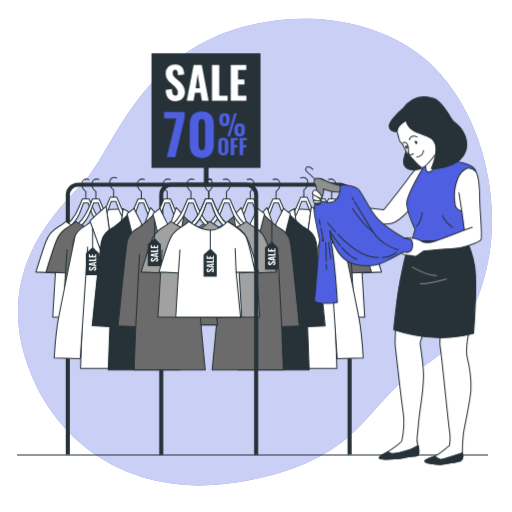
t = 0.00 s
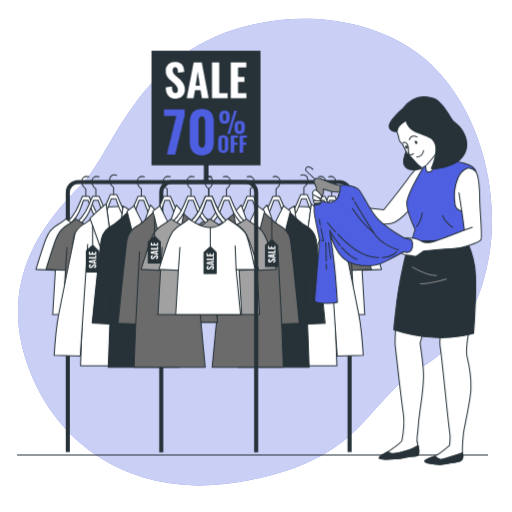
t = 0.19 s
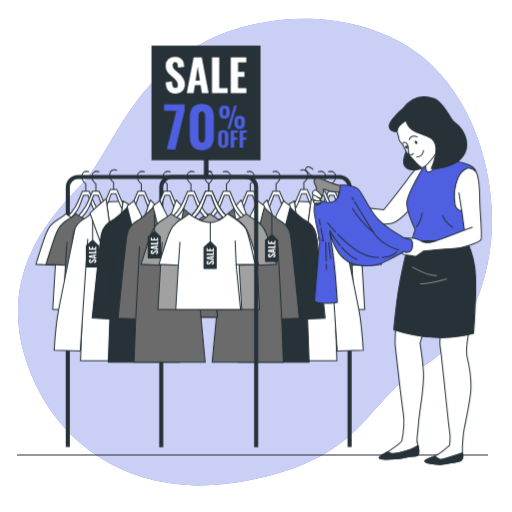
t = 0.56 s
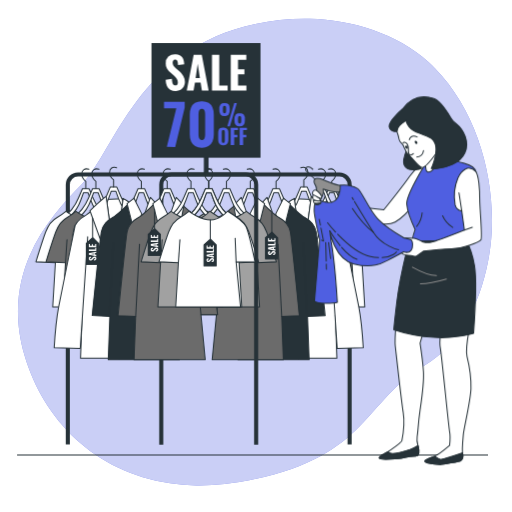
t = 0.75 s
t = 0.94 s: frame unchanged from t = 0.56 s, image omitted
t = 1.31 s: frame unchanged from t = 0.19 s, image omitted

The animated SVG that drew these frames (rendered in a browser with its animation timeline set to each time). Animation: 1 CSS @keyframes rule; one cycle of 1.50 s, repeats indefinitely.

<svg class="animated" id="freepik_stories-retail-markdown" xmlns="http://www.w3.org/2000/svg" viewBox="0 0 500 500" version="1.1" xmlns:xlink="http://www.w3.org/1999/xlink" xmlns:svgjs="http://svgjs.com/svgjs"><style>svg#freepik_stories-retail-markdown:not(.animated) .animable {opacity: 0;}svg#freepik_stories-retail-markdown.animated #freepik--Sign--inject-7 {animation: 1.5s Infinite  linear floating;animation-delay: 0s;}svg#freepik_stories-retail-markdown.animated #freepik--Clothes--inject-7 {animation: 1.5s Infinite  linear floating;animation-delay: 0s;}            @keyframes floating {                0% {                    opacity: 1;                    transform: translateY(0px);                }                50% {                    transform: translateY(-10px);                }                100% {                    opacity: 1;                    transform: translateY(0px);                }            }        .animator-hidden { display: none; }</style><g id="freepik--background-simple--inject-7" class="animable" style="transform-origin: 249.006px 246.149px;"><path d="M479,240c-5.12,43.34-24.9,93.73-64.43,116.88-59.71,35-54.71,88.78-171.26,112.17A239.15,239.15,0,0,1,191.64,474a199.31,199.31,0,0,1-25.36-2.06C92.2,461.09,42.35,409.6,24.06,347.44,0,265.7,48.05,212.18,79.91,179.94S135.09,47.23,249.49,23.33a232.24,232.24,0,0,1,53.11-5c40.7,1,85.1,14.36,115.82,42.26,2.3,2.09,4.54,4.27,6.73,6.51C467.85,110.88,486,181,479,240Z" style="fill: #4F5FE1; transform-origin: 249.006px 246.149px;" id="elmt04e97m8br" class="animable"></path><g id="eli9h7epkppk"><path d="M479,240c-5.12,43.34-24.9,93.73-64.43,116.88-59.71,35-54.71,88.78-171.26,112.17A239.15,239.15,0,0,1,191.64,474a199.31,199.31,0,0,1-25.36-2.06C92.2,461.09,42.35,409.6,24.06,347.44,0,265.7,48.05,212.18,79.91,179.94S135.09,47.23,249.49,23.33a232.24,232.24,0,0,1,53.11-5c40.7,1,85.1,14.36,115.82,42.26,2.3,2.09,4.54,4.27,6.73,6.51C467.85,110.88,486,181,479,240Z" style="fill: rgb(255, 255, 255); opacity: 0.7; transform-origin: 249.006px 246.149px;" class="animable" id="el8gs705y465w"></path></g></g><g id="freepik--Plant--inject-7" class="animable animator-hidden" style="transform-origin: 105.735px 238.362px;"><path d="M139.71,298.83l47.42-35.73-53.61,26.8L164.45,237,123.21,284.4l11.21-53.91,5.29,1.23L135,227.77,137.43,216l40.77,4.69-52.92-17.18,54.29-9.62H118.4l47.42-35.74L112.22,185l24.23-41.46L161,149.25l-18.73-15.71.86-1.47-1.1,1.27-2.33-2,52.23,6a.76.76,0,0,0,.33-1.48l-45.69-14.83L192.35,113a.76.76,0,0,0-.13-1.51H139.71l41.52-31.29a.67.67,0,0,0-.71-1.14l-47,23.5,27.3-46.7a.68.68,0,0,0-1.1-.79L123.21,97l13.31-64a.53.53,0,0,0-1-.31L110.84,92.21,108.7,36a.9.9,0,0,0-1.8,0l-4.3,57.6-25-55.64a.74.74,0,0,0-1.39.51l17.5,61.32L49.92,52.05l36.46,56-.11,1.4L34,72.14l43.75,41.47L33.67,93.18a.34.34,0,0,0-.35.58l27.12,18.3,1.84,10.84-24.72-3.22a.38.38,0,0,0-.16.75l25.7,7.27,1.14,6.76-22.53,3.76L34.56,128l32.3,65.29-49.58-32.4,46.14,42.71-51.16-21,46.35,25.07-48-4.15,46.65,11-32.43,7.4,33.8-2.59L35.93,234.47,75.58,223.8,88.48,269c0,3.57.1,8,.17,12.69L49.92,239.43l38.24,58.72L34,259.52l50.71,48.93L27.32,277.09l52.6,35.49-47.58-6.2,46.2,13.07-37,6.18,38.37-1.37L57.24,339.38,89,330.84c-.06,6-.15,13-.23,19.9-.1,8.55-.2,16.79-.26,22.27H74.79a6.2,6.2,0,0,0-5.28,3L54.8,400.52a16.89,16.89,0,0,0-1.82,13l6.54,24.35a8.71,8.71,0,0,0,8.42,6.46h67a8.73,8.73,0,0,0,8.42-6.46l6.54-24.35a16.89,16.89,0,0,0-1.82-13L133.37,376a6.17,6.17,0,0,0-5.28-3H111.37c.06-12.76.15-29.93.23-47.88L161,336.63l-21.3-17.87,59.79,6.88-52.92-17.19,54.29-9.62ZM137.22,216,133,226.12,118.4,213.86Zm-3.49-73.12-22.16,25.48c-.08-12.07-.17-23.1-.22-30.69ZM89.92,238.25c-.81-4.06-.34-12.35.13-18.09l11.68,2.72c-.73,2.22-.94,4.92-1.29,9.44-.09,1.21-.19,2.56-.32,4.07-.37,4.46-1.08,5.4-2.24,7a21.89,21.89,0,0,0-3.14,5.58c-.64,1.61-1.28,5.45-1.88,10.42l-.93-2.09A118.28,118.28,0,0,0,89.92,238.25Zm8.16,12a18.09,18.09,0,0,1,2.68-4.76c1.54-2.07,2.51-3.7,2.94-8.81.13-1.52.23-2.88.32-4.1.34-4.49.54-7,1.22-8.89l1.61.37L102.6,281l-6.82-15.14C96.52,258.18,97.32,252.16,98.08,250.26Zm3.83-70.77,6-28.6c0,6.5.1,13.89.15,21.58Zm2.28-40.13L89.54,174.68l-1.19-31.06ZM87,109l1.12,1.73L87.07,110ZM83.62,144.9l-2.33,31.16-9-28.12ZM70.73,143l-1.83-5.73,11-.4ZM61,112.4l19,12.8-15.53-2Zm5.16,16.15,12.43,3.52-10.73,1.79Zm-24.39,9.69,23-.82,1.46,8.6-9,6,9.54-2.57,5.58,32.81Zm44.67,82.65c-.46,5.87-.83,13.83,0,18.06.55,2.73,1,5.75,1.31,9l-11-24.41ZM92.07,373c.06-5.47.16-13.7.26-22.23.09-7.31.18-14.74.25-20.91L108,325.71c-.09,17.75-.17,34.68-.23,47.3Zm19.85-147.76,19.58,4.56-19.69,47.44c.09-19.2.14-34.95.14-41.4C112,233.15,111.94,229.52,111.92,225.25Z" style="fill: rgb(199, 199, 199); transform-origin: 105.735px 238.362px;" id="el7izz57vy6m4" class="animable"></path></g><g id="freepik--Floor--inject-7" class="animable" style="transform-origin: 246.65px 444.32px;"><line x1="16.69" y1="444.32" x2="476.61" y2="444.32" style="fill: none; stroke: rgb(38, 50, 56); stroke-miterlimit: 10; transform-origin: 246.65px 444.32px;" id="eldqte95uklia" class="animable"></line></g><g id="freepik--Sign--inject-7" class="animable" style="transform-origin: 201.165px 116.12px;"><rect x="199.03" y="159.39" width="4.62" height="20.79" style="fill: rgb(38, 50, 56); transform-origin: 201.34px 169.785px;" id="el4wd2hk4viwu" class="animable"></rect><rect x="147.94" y="52.06" width="106.45" height="111.9" style="fill: rgb(38, 50, 56); transform-origin: 201.165px 108.01px;" id="el48p0gyo5nzo" class="animable"></rect><path d="M171.64,98.77a11,11,0,0,1-5.37-1.18A7.5,7.5,0,0,1,163,94a16.42,16.42,0,0,1-1.27-6.09l6.11-1a18.3,18.3,0,0,0,.45,3.59,4.33,4.33,0,0,0,1.12,2.15,2.62,2.62,0,0,0,1.87.71,2,2,0,0,0,1.87-.86,3.88,3.88,0,0,0,.5-2,6.16,6.16,0,0,0-1.06-3.68,17.91,17.91,0,0,0-2.77-3l-3.62-3.14a14.56,14.56,0,0,1-3.16-3.7,9.71,9.71,0,0,1-1.22-5.07,8.54,8.54,0,0,1,2.51-6.61,9.87,9.87,0,0,1,6.91-2.3,9.45,9.45,0,0,1,4.3.86,6.56,6.56,0,0,1,2.6,2.3,9.39,9.39,0,0,1,1.29,3.14,19.85,19.85,0,0,1,.45,3.38l-6.06.9a27.3,27.3,0,0,0-.28-2.79,3.81,3.81,0,0,0-.78-1.89,2.13,2.13,0,0,0-1.74-.69,2.06,2.06,0,0,0-1.85.92,3.7,3.7,0,0,0-.6,2,5.12,5.12,0,0,0,.84,3,15,15,0,0,0,2.3,2.47l3.53,3.1A19.87,19.87,0,0,1,179,84.12a10.81,10.81,0,0,1,1.57,6,8.82,8.82,0,0,1-1.12,4.44,7.9,7.9,0,0,1-3.11,3.09A9.5,9.5,0,0,1,171.64,98.77Z" style="fill: rgb(255, 255, 255); transform-origin: 171.153px 80.8807px;" id="el4f0ro9a7c8q" class="animable"></path><path d="M182.36,98.3l6.75-34.85H197l6.71,34.85h-6.58l-1.25-7.66h-5.5L189,98.3Zm8.64-12h4.18l-2.11-14.07Z" style="fill: rgb(255, 255, 255); transform-origin: 193.035px 80.875px;" id="elgaswmwf7lg7" class="animable"></path><path d="M207,98.3V63.45h7.1v30h8.18V98.3Z" style="fill: rgb(255, 255, 255); transform-origin: 214.64px 80.875px;" id="elwa84yrtqasp" class="animable"></path><path d="M225.33,98.3V63.45h15.19v4.91h-8.09v9.25h6.24v4.94h-6.24V93.48h8.18V98.3Z" style="fill: rgb(255, 255, 255); transform-origin: 232.97px 80.875px;" id="elg4ql9e45czn" class="animable"></path><path d="M162.91,153.43l9.24-37.61h-12V109.4h20.22V115l-9.3,38.48Z" style="fill: #4F5FE1; transform-origin: 170.26px 131.44px;" id="elbkrey2kypts" class="animable"></path><path d="M197.1,154.19a12.18,12.18,0,0,1-6.58-1.63,10.14,10.14,0,0,1-3.91-4.48,15.78,15.78,0,0,1-1.31-6.61V121.74a17.11,17.11,0,0,1,1.25-6.77,9.78,9.78,0,0,1,3.86-4.53,12.42,12.42,0,0,1,6.69-1.64,12.14,12.14,0,0,1,6.6,1.64,9.78,9.78,0,0,1,3.83,4.53,16.93,16.93,0,0,1,1.25,6.77v19.73a15.78,15.78,0,0,1-1.3,6.61,10.14,10.14,0,0,1-3.91,4.48A12,12,0,0,1,197.1,154.19Zm0-7.39a2.41,2.41,0,0,0,2.12-.93,5.41,5.41,0,0,0,.87-2.2,14.62,14.62,0,0,0,.21-2.36V121.9a17,17,0,0,0-.19-2.5,5.08,5.08,0,0,0-.84-2.25,2.42,2.42,0,0,0-2.17-1,2.49,2.49,0,0,0-2.2,1,4.88,4.88,0,0,0-.87,2.25,17,17,0,0,0-.19,2.5v19.41a14.62,14.62,0,0,0,.21,2.36,5,5,0,0,0,.93,2.2A2.5,2.5,0,0,0,197.1,146.8Z" style="fill: #4F5FE1; transform-origin: 197.04px 131.495px;" id="eldvmy6p837" class="animable"></path><path d="M218,151.84a5.52,5.52,0,0,1-2.94-.67,3.7,3.7,0,0,1-1.55-1.9,8.49,8.49,0,0,1-.47-3V140a8.35,8.35,0,0,1,.47-3,3.61,3.61,0,0,1,1.55-1.88,5.73,5.73,0,0,1,2.94-.64,5.84,5.84,0,0,1,3,.65,3.66,3.66,0,0,1,1.56,1.88A8.26,8.26,0,0,1,223,140v6.29a8.49,8.49,0,0,1-.47,3,3.67,3.67,0,0,1-1.56,1.9A5.63,5.63,0,0,1,218,151.84Zm0-2.48a1.39,1.39,0,0,0,1-.3,1.49,1.49,0,0,0,.41-.81,5.47,5.47,0,0,0,.11-1.1v-8a5.2,5.2,0,0,0-.11-1.08,1.5,1.5,0,0,0-.41-.8,1.39,1.39,0,0,0-1-.3,1.31,1.31,0,0,0-.94.3,1.51,1.51,0,0,0-.42.8,5.22,5.22,0,0,0-.1,1.08v8a6.36,6.36,0,0,0,.09,1.1,1.49,1.49,0,0,0,.41.81A1.35,1.35,0,0,0,218,149.36Z" style="fill: #4F5FE1; transform-origin: 218.021px 143.161px;" id="elqn9ip0aju4" class="animable"></path><path d="M225.25,151.61V134.73h7.13v2.34h-3.69v4.56h3.12V144h-3.12v7.58Z" style="fill: #4F5FE1; transform-origin: 228.815px 143.17px;" id="ely2r60mym32" class="animable"></path><path d="M234,151.61V134.73h7.13v2.34h-3.69v4.56h3.12V144h-3.12v7.58Z" style="fill: #4F5FE1; transform-origin: 237.565px 143.17px;" id="elk14wuuaj2d" class="animable"></path><path d="M219.21,123.3a4.71,4.71,0,0,1-3.91-1.48,6.94,6.94,0,0,1-1.17-4.38V116.3a6.7,6.7,0,0,1,1.15-4.34q1.14-1.38,3.93-1.38t4,1.35a6.52,6.52,0,0,1,1.15,4.28v1.32a6.88,6.88,0,0,1-1.16,4.31C222.39,122.82,221.07,123.3,219.21,123.3Zm0-2.76a1.31,1.31,0,0,0,1.06-.39,1.94,1.94,0,0,0,.42-1.12,14,14,0,0,0,.09-1.7v-1a9.39,9.39,0,0,0-.21-2.23c-.14-.5-.6-.75-1.36-.75s-1.19.24-1.34.74a8.29,8.29,0,0,0-.22,2.24v1a11.9,11.9,0,0,0,.1,1.69,2.09,2.09,0,0,0,.43,1.1A1.28,1.28,0,0,0,219.21,120.54Zm2.74,12.7,6.78-22.61h2.54l-6.78,22.61Zm12.05.06a4.71,4.71,0,0,1-3.92-1.48,7,7,0,0,1-1.16-4.36v-1.17a6.81,6.81,0,0,1,1.14-4.33c.75-.93,2.06-1.39,3.94-1.39s3.2.45,4,1.35a6.59,6.59,0,0,1,1.14,4.29v1.28a6.8,6.8,0,0,1-1.17,4.35A4.77,4.77,0,0,1,234,133.3Zm0-2.77a1.27,1.27,0,0,0,1.05-.39,2.27,2.27,0,0,0,.42-1.1,13.21,13.21,0,0,0,.1-1.66v-1a8.24,8.24,0,0,0-.23-2.25c-.15-.49-.59-.74-1.34-.74s-1.19.25-1.34.75a8.89,8.89,0,0,0-.22,2.24v1a15.9,15.9,0,0,0,.08,1.66,1.94,1.94,0,0,0,.44,1.1A1.32,1.32,0,0,0,234,130.53Z" style="fill: #4F5FE1; transform-origin: 226.635px 121.954px;" id="elr3g6sfldrri" class="animable"></path></g><g id="freepik--Clothes--inject-7" class="animable" style="transform-origin: 203.765px 308.821px;"><path d="M157.43,444.32V190.37a10,10,0,0,1,10-10H331.36a10,10,0,0,1,10,10V443.92" style="fill: none; stroke: rgb(38, 50, 56); stroke-linejoin: round; stroke-width: 4px; transform-origin: 249.395px 312.345px;" id="els382uc8lpee" class="animable"></path><path d="M351.64,226.61l-4.83-3.35a45.66,45.66,0,0,1-15.74-19.71l-4-9.4h-6.39l-4,9.4a45.66,45.66,0,0,1-15.74,19.71l-4.83,3.35a10.78,10.78,0,0,0-4.36,8.92H356A10.78,10.78,0,0,0,351.64,226.61Zm-26,5H298c0-3,4.73-5.71,6.6-7.22l3.34-2.71a36.34,36.34,0,0,0,10.9-16l2.79-7.6h4.43l2.79,7.6a36.43,36.43,0,0,0,10.9,16l3.34,2.71c1.87,1.51,6.51,4.25,6.51,7.22Z" style="fill: rgb(255, 255, 255); stroke: rgb(38, 50, 56); stroke-linecap: round; stroke-linejoin: round; transform-origin: 323.875px 214.84px;" id="elctcb88f4jv6" class="animable"></path><path d="M323.81,194v-6.9s3.94-3,3.94-7.23-3.28-5.91-6.9-4.6" style="fill: none; stroke: rgb(38, 50, 56); stroke-linecap: round; stroke-linejoin: round; transform-origin: 324.3px 184.417px;" id="elfmmjeafd5z6" class="animable"></path><path d="M305.44,216.19s7.32,8.45,16.53,8.59c9.78.16,21.27-8.4,21.27-8.4a47.9,47.9,0,0,0,8.51,5.88c5.11,2.79,8.48,6.88,11.16,14,3,7.89,9.6,29.36,9.6,29.36l-19,.93,2.6,43.15H292.82l4.28-44H278.63s6.12-29,8.91-34.6S305.44,216.19,305.44,216.19Z" style="fill: rgb(255, 255, 255); stroke: rgb(38, 50, 56); stroke-linecap: round; stroke-linejoin: round; transform-origin: 325.57px 262.945px;" id="elkc1ls1ilrrc" class="animable"></path><line x1="297.1" y1="265.7" x2="298.07" y2="242.64" style="fill: none; stroke: rgb(38, 50, 56); stroke-linecap: round; stroke-linejoin: round; transform-origin: 297.585px 254.17px;" id="elybadgqkw17" class="animable"></line><line x1="353.49" y1="266.51" x2="352" y2="244.11" style="fill: none; stroke: rgb(38, 50, 56); stroke-linecap: round; stroke-linejoin: round; transform-origin: 352.745px 255.31px;" id="eldb3krb633f5" class="animable"></line><path d="M341.79,226.61,337,223.26a45.66,45.66,0,0,1-15.74-19.71l-4-9.4H310.8l-4,9.4A45.66,45.66,0,0,1,291,223.26l-4.83,3.35a10.78,10.78,0,0,0-4.36,8.92h64.31A10.78,10.78,0,0,0,341.79,226.61Zm-26,5H288.15c0-3,4.73-5.71,6.6-7.22l3.34-2.71a36.34,36.34,0,0,0,10.9-16l2.79-7.6h4.43l2.79,7.6a36.43,36.43,0,0,0,10.9,16l3.34,2.71c1.87,1.51,6.51,4.25,6.51,7.22Z" style="fill: rgb(255, 255, 255); stroke: rgb(38, 50, 56); stroke-linecap: round; stroke-linejoin: round; transform-origin: 313.965px 214.84px;" id="elat3b4ka9wds" class="animable"></path><path d="M314,194v-6.9s3.94-3,3.94-7.23-3.28-5.91-6.9-4.6" style="fill: none; stroke: rgb(38, 50, 56); stroke-linecap: round; stroke-linejoin: round; transform-origin: 314.49px 184.417px;" id="elidkwyqh71uo" class="animable"></path><path d="M295.59,216.19s7.32,8.45,16.53,8.59c9.78.16,21.27-8.4,21.27-8.4a47.9,47.9,0,0,0,8.51,5.88c5.11,2.79,8.48,6.88,11.16,14,3,7.89,9.6,29.36,9.6,29.36l-19,.93,2.6,43.15H283l4.28-44H268.78s6.12-29,8.91-34.6S295.59,216.19,295.59,216.19Z" style="fill: rgb(107, 107, 107); stroke: rgb(38, 50, 56); stroke-linecap: round; stroke-linejoin: round; transform-origin: 315.72px 262.945px;" id="el9m9sgoltqbg" class="animable"></path><line x1="287.25" y1="265.7" x2="288.22" y2="242.64" style="fill: none; stroke: rgb(38, 50, 56); stroke-linecap: round; stroke-linejoin: round; transform-origin: 287.735px 254.17px;" id="el5hand8yybx6" class="animable"></line><line x1="343.64" y1="266.51" x2="342.15" y2="244.11" style="fill: none; stroke: rgb(38, 50, 56); stroke-linecap: round; stroke-linejoin: round; transform-origin: 342.895px 255.31px;" id="elkvx9wg6m7fl" class="animable"></line><polygon points="287.37 204 304.51 204.82 304.51 278.25 284.15 278.25 287.37 204" style="fill: rgb(255, 255, 255); stroke: rgb(38, 50, 56); stroke-linecap: round; stroke-linejoin: round; transform-origin: 294.33px 241.125px;" id="el8opttj2jrhh" class="animable"></polygon><path d="M324.48,225.1l-4.83-3.34A45.75,45.75,0,0,1,303.91,202l-4-9.4h-6.39l-4,9.4a45.75,45.75,0,0,1-15.74,19.72l-4.83,3.34a10.8,10.8,0,0,0-4.36,8.93h64.31A10.8,10.8,0,0,0,324.48,225.1Zm-26,5H270.84c0-3,4.73-5.71,6.6-7.22l3.34-2.7a36.48,36.48,0,0,0,10.9-16l2.79-7.61h4.43l2.79,7.61a36.47,36.47,0,0,0,10.89,16l3.35,2.7c1.87,1.51,6.51,4.26,6.51,7.22Z" style="fill: rgb(255, 255, 255); stroke: rgb(38, 50, 56); stroke-linecap: round; stroke-linejoin: round; transform-origin: 296.744px 213.295px;" id="elhafusyatpg" class="animable"></path><path d="M296.65,192.49v-6.91s3.94-3,3.94-7.22-3.29-5.92-6.9-4.6" style="fill: none; stroke: rgb(38, 50, 56); stroke-linecap: round; stroke-linejoin: round; transform-origin: 297.14px 182.906px;" id="elklkdxnzelzi" class="animable"></path><path d="M287.36,204l7.45,65.51,9.1-67.48s15.56,15.92,20.68,18.71,9.77,6.52,11.16,14,8.84,81.89,8.84,81.89l-17.21.93,1.55,42.1H259.45l4.19-44H247.35s10.24-80.49,13-86.08S287.36,204,287.36,204Z" style="fill: rgb(255, 255, 255); stroke: rgb(38, 50, 56); stroke-linecap: round; stroke-linejoin: round; transform-origin: 295.97px 280.845px;" id="elynx0jexf98" class="animable"></path><path d="M287.36,204l9.15,69.88-2.18,2.9L274,216.46S280.4,206.09,287.36,204Z" style="fill: rgb(255, 255, 255); stroke: rgb(38, 50, 56); stroke-linecap: round; stroke-linejoin: round; transform-origin: 285.255px 240.39px;" id="elypnzzjoe1h" class="animable"></path><path d="M303.91,202l-12.49,92.2,28.35-78.51S303.82,200.49,303.91,202Z" style="fill: rgb(255, 255, 255); stroke: rgb(38, 50, 56); stroke-linecap: round; stroke-linejoin: round; transform-origin: 305.595px 248.047px;" id="eln0u7nz000o8" class="animable"></path><path d="M260.38,229.59s-13.3,64.65-16.21,79.92-4.36,40-4.36,40l25.44.73,7.27-109.05" style="fill: rgb(255, 255, 255); stroke: rgb(38, 50, 56); stroke-linecap: round; stroke-linejoin: round; transform-origin: 256.165px 289.915px;" id="elrmdy5qmnmrb" class="animable"></path><path d="M334.09,229.59s13.31,64.65,16.22,79.92,4.36,40,4.36,40l-25.45.73L322,241.17" style="fill: rgb(255, 255, 255); stroke: rgb(38, 50, 56); stroke-linecap: round; stroke-linejoin: round; transform-origin: 338.335px 289.915px;" id="el3ir75we67wz" class="animable"></path><line x1="291.42" y1="294.24" x2="291.42" y2="360.4" style="fill: rgb(255, 255, 255); stroke: rgb(38, 50, 56); stroke-linecap: round; stroke-linejoin: round; transform-origin: 291.42px 327.32px;" id="elvg7mdz2di1j" class="animable"></line><path d="M297.38,226.61l-4.84-3.35a45.57,45.57,0,0,1-15.73-19.71l-4-9.4h-6.4l-4,9.4a45.59,45.59,0,0,1-15.74,19.71l-4.83,3.35a10.81,10.81,0,0,0-4.36,8.92h64.32A10.81,10.81,0,0,0,297.38,226.61Zm-26,5H243.73c0-3,4.73-5.71,6.6-7.22l3.35-2.71a36.41,36.41,0,0,0,10.89-16l2.79-7.6h4.43l2.79,7.6a36.43,36.43,0,0,0,10.9,16l3.34,2.71c1.88,1.51,6.51,4.25,6.51,7.22Z" style="fill: rgb(255, 255, 255); stroke: rgb(38, 50, 56); stroke-linecap: round; stroke-linejoin: round; transform-origin: 269.64px 214.84px;" id="elp1eh3glbvv" class="animable"></path><path d="M269.54,194v-6.9s3.94-3,3.94-7.23-3.28-5.91-6.9-4.6" style="fill: none; stroke: rgb(38, 50, 56); stroke-linecap: round; stroke-linejoin: round; transform-origin: 270.03px 184.417px;" id="elad0go6fxlak" class="animable"></path><path d="M260.26,205.51l7.44,21.4,9.11-23.36s15.55,15.92,20.67,18.71,9.77,6.51,11.16,14,8.84,81.88,8.84,81.88l-17.21.93,1.56,42.1H232.34l4.19-44H220.25s10.23-80.49,13-86.07S260.26,205.51,260.26,205.51Z" style="fill: rgb(38, 50, 56); stroke: rgb(38, 50, 56); stroke-linecap: round; stroke-linejoin: round; transform-origin: 268.865px 282.36px;" id="el1hwodx6zgci" class="animable"></path><polygon points="253.28 210.63 257.47 233.43 266.31 218.54 260.72 202.72 253.28 210.63" style="fill: rgb(255, 255, 255); stroke: rgb(38, 50, 56); stroke-linecap: round; stroke-linejoin: round; transform-origin: 259.795px 218.075px;" id="elf00dzc6nna" class="animable"></polygon><polygon points="276.81 203.55 269.1 219 277.01 234.36 283.52 208.77 276.81 203.55" style="fill: rgb(255, 255, 255); stroke: rgb(38, 50, 56); stroke-linecap: round; stroke-linejoin: round; transform-origin: 276.31px 218.955px;" id="el8wymflqy3yl" class="animable"></polygon><line x1="300.27" y1="319.03" x2="296.55" y2="248.31" style="fill: none; stroke: rgb(38, 50, 56); stroke-linecap: round; stroke-linejoin: round; transform-origin: 298.41px 283.67px;" id="elps0vhvhjgw" class="animable"></line><line x1="236.53" y1="317.17" x2="243.04" y2="248.31" style="fill: none; stroke: rgb(38, 50, 56); stroke-linecap: round; stroke-linejoin: round; transform-origin: 239.785px 282.74px;" id="el8t0zjtpk8c" class="animable"></line><path d="M272.17,226.61l-4.84-3.35a45.57,45.57,0,0,1-15.73-19.71l-4-9.4h-6.4l-4,9.4a45.59,45.59,0,0,1-15.74,19.71l-4.83,3.35a10.81,10.81,0,0,0-4.36,8.92h64.32A10.81,10.81,0,0,0,272.17,226.61Zm-26,5H218.52c0-3,4.73-5.71,6.6-7.22l3.35-2.71a36.41,36.41,0,0,0,10.89-16l2.79-7.6h4.43l2.79,7.6a36.51,36.51,0,0,0,10.9,16l3.34,2.71c1.88,1.51,6.51,4.25,6.51,7.22Z" style="fill: rgb(255, 255, 255); stroke: rgb(38, 50, 56); stroke-linecap: round; stroke-linejoin: round; transform-origin: 244.43px 214.84px;" id="els004ae2wd4" class="animable"></path><path d="M244.33,194v-6.9s3.94-3,3.94-7.23-3.28-5.91-6.9-4.6" style="fill: none; stroke: rgb(38, 50, 56); stroke-linecap: round; stroke-linejoin: round; transform-origin: 244.82px 184.417px;" id="elt9tm8gqbsxq" class="animable"></path><path d="M235.05,205.51l7.44,21.4,9.11-23.36s15.55,15.92,20.67,18.71,9.77,6.51,11.16,14,8.84,81.88,8.84,81.88l-17.21.93,1.56,42.1H207.13l4.19-44H195s10.23-80.49,13-86.07S235.05,205.51,235.05,205.51Z" style="fill: rgb(107, 107, 107); stroke: rgb(38, 50, 56); stroke-linecap: round; stroke-linejoin: round; transform-origin: 243.635px 282.36px;" id="elsj4srh58ojp" class="animable"></path><polygon points="228.07 210.63 232.26 233.43 241.1 218.54 235.51 202.72 228.07 210.63" style="fill: rgb(255, 255, 255); stroke: rgb(38, 50, 56); stroke-linecap: round; stroke-linejoin: round; transform-origin: 234.585px 218.075px;" id="elychdzlrlsm" class="animable"></polygon><polygon points="251.59 203.55 243.89 219 251.8 234.36 258.31 208.77 251.59 203.55" style="fill: rgb(255, 255, 255); stroke: rgb(38, 50, 56); stroke-linecap: round; stroke-linejoin: round; transform-origin: 251.1px 218.955px;" id="elccubbj4zbbm" class="animable"></polygon><line x1="275.06" y1="319.03" x2="271.34" y2="248.31" style="fill: none; stroke: rgb(38, 50, 56); stroke-linecap: round; stroke-linejoin: round; transform-origin: 273.2px 283.67px;" id="elfyb6g7veizd" class="animable"></line><line x1="211.32" y1="317.17" x2="217.83" y2="248.31" style="fill: none; stroke: rgb(38, 50, 56); stroke-linecap: round; stroke-linejoin: round; transform-origin: 214.575px 282.74px;" id="el5v2048q95jo" class="animable"></line><path d="M248.92,226.61l-4.83-3.35a45.66,45.66,0,0,1-15.74-19.71l-4-9.4h-6.39l-4,9.4a45.66,45.66,0,0,1-15.74,19.71l-4.83,3.35a10.78,10.78,0,0,0-4.36,8.92h64.31A10.78,10.78,0,0,0,248.92,226.61Zm-26,5H195.28c0-3,4.73-5.71,6.6-7.22l3.34-2.71a36.34,36.34,0,0,0,10.9-16l2.79-7.6h4.43l2.79,7.6a36.43,36.43,0,0,0,10.9,16l3.34,2.71c1.87,1.51,6.51,4.25,6.51,7.22Z" style="fill: rgb(255, 255, 255); stroke: rgb(38, 50, 56); stroke-linecap: round; stroke-linejoin: round; transform-origin: 221.185px 214.84px;" id="elhd1mo9x95vg" class="animable"></path><path d="M221.09,194v-6.9s3.94-3,3.94-7.23-3.28-5.91-6.9-4.6" style="fill: none; stroke: rgb(38, 50, 56); stroke-linecap: round; stroke-linejoin: round; transform-origin: 221.58px 184.417px;" id="el7bs5ghjtnb5" class="animable"></path><path d="M202.72,216.19s7.32,8.45,16.53,8.59c9.78.16,21.27-8.4,21.27-8.4a47.9,47.9,0,0,0,8.51,5.88c5.11,2.79,8.48,6.88,11.16,14,3,7.89,9.6,29.36,9.6,29.36l-19,.93,2.6,43.15H190.1l4.28-44H175.91s6.12-29,8.91-34.6S202.72,216.19,202.72,216.19Z" style="fill: rgb(161, 161, 161); stroke: rgb(38, 50, 56); stroke-linecap: round; stroke-linejoin: round; transform-origin: 222.85px 262.945px;" id="elmnu4bfukkz" class="animable"></path><line x1="194.38" y1="265.7" x2="195.35" y2="242.64" style="fill: none; stroke: rgb(38, 50, 56); stroke-linecap: round; stroke-linejoin: round; transform-origin: 194.865px 254.17px;" id="elfdd62bpi9qb" class="animable"></line><line x1="250.77" y1="266.51" x2="249.28" y2="244.11" style="fill: none; stroke: rgb(38, 50, 56); stroke-linecap: round; stroke-linejoin: round; transform-origin: 250.025px 255.31px;" id="elcatq7mypxbo" class="animable"></line><path d="M231.53,226.61l-4.84-3.35A45.57,45.57,0,0,1,211,203.55l-4-9.4h-6.4l-4,9.4a45.59,45.59,0,0,1-15.74,19.71l-4.83,3.35a10.81,10.81,0,0,0-4.36,8.92h64.32A10.81,10.81,0,0,0,231.53,226.61Zm-26,5H177.88c0-3,4.73-5.71,6.6-7.22l3.35-2.71a36.41,36.41,0,0,0,10.89-16l2.79-7.6h4.43l2.79,7.6a36.51,36.51,0,0,0,10.9,16l3.35,2.71c1.87,1.51,6.5,4.25,6.5,7.22Z" style="fill: rgb(255, 255, 255); stroke: rgb(38, 50, 56); stroke-linecap: round; stroke-linejoin: round; transform-origin: 203.829px 214.84px;" id="el87n35b8qpco" class="animable"></path><path d="M203.69,194v-6.9s3.94-3,3.94-7.23-3.28-5.91-6.9-4.6" style="fill: none; stroke: rgb(38, 50, 56); stroke-linecap: round; stroke-linejoin: round; transform-origin: 204.18px 184.417px;" id="elhby4nr6gh0n" class="animable"></path><path d="M185.32,216.19s7.33,8.45,16.53,8.59c9.78.16,21.27-8.4,21.27-8.4a47.9,47.9,0,0,0,8.51,5.88c5.12,2.79,8.48,6.88,11.17,14,3,7.89,9.6,29.36,9.6,29.36l-19,.93L236,309.66H172.7l4.28-44H158.51s6.12-29,8.92-34.6S185.32,216.19,185.32,216.19Z" style="fill: rgb(255, 255, 255); stroke: rgb(38, 50, 56); stroke-linecap: round; stroke-linejoin: round; transform-origin: 205.455px 262.925px;" id="el5cievosykfm" class="animable"></path><line x1="176.98" y1="265.7" x2="177.95" y2="242.64" style="fill: none; stroke: rgb(38, 50, 56); stroke-linecap: round; stroke-linejoin: round; transform-origin: 177.465px 254.17px;" id="el3a1f76z7z6r" class="animable"></line><line x1="233.37" y1="266.51" x2="231.88" y2="244.11" style="fill: none; stroke: rgb(38, 50, 56); stroke-linecap: round; stroke-linejoin: round; transform-origin: 232.625px 255.31px;" id="elp6oz8pkz2c" class="animable"></line><path d="M250.1,444.32V190.37a10,10,0,0,0-10-10H76.17a10,10,0,0,0-10,10V443.92" style="fill: none; stroke: rgb(38, 50, 56); stroke-linejoin: round; stroke-width: 4px; transform-origin: 158.135px 312.345px;" id="elaqq1v6rxq7c" class="animable"></path><path d="M55.88,226.61l4.84-3.35a45.57,45.57,0,0,0,15.73-19.71l4-9.4h6.4l4,9.4a45.59,45.59,0,0,0,15.74,19.71l4.83,3.35a10.81,10.81,0,0,1,4.36,8.92H51.52A10.81,10.81,0,0,1,55.88,226.61Zm26,5h27.64c0-3-4.73-5.71-6.6-7.22l-3.35-2.71a36.41,36.41,0,0,1-10.89-16l-2.79-7.6H81.47l-2.79,7.6a36.51,36.51,0,0,1-10.9,16l-3.35,2.71c-1.87,1.51-6.5,4.25-6.5,7.22Z" style="fill: rgb(255, 255, 255); stroke: rgb(38, 50, 56); stroke-linecap: round; stroke-linejoin: round; transform-origin: 83.65px 214.84px;" id="el3xq8qx5177x" class="animable"></path><path d="M83.72,194v-6.9s-3.94-3-3.94-7.23,3.28-5.91,6.9-4.6" style="fill: none; stroke: rgb(38, 50, 56); stroke-linecap: round; stroke-linejoin: round; transform-origin: 83.23px 184.417px;" id="el3redz78wn7m" class="animable"></path><path d="M102.09,216.19s-7.32,8.45-16.53,8.59c-9.78.16-21.27-8.4-21.27-8.4a47.9,47.9,0,0,1-8.51,5.88c-5.12,2.79-8.48,6.88-11.16,14-3,7.89-9.6,29.36-9.6,29.36l19,.93-2.61,43.15h63.28l-4.28-44H128.9s-6.12-29-8.91-34.6S102.09,216.19,102.09,216.19Z" style="fill: rgb(255, 255, 255); stroke: rgb(38, 50, 56); stroke-linecap: round; stroke-linejoin: round; transform-origin: 81.96px 262.945px;" id="elp3pl4bmvfmf" class="animable"></path><line x1="110.43" y1="265.7" x2="109.46" y2="242.64" style="fill: none; stroke: rgb(38, 50, 56); stroke-linecap: round; stroke-linejoin: round; transform-origin: 109.945px 254.17px;" id="elda00hyy5uku" class="animable"></line><line x1="54.04" y1="266.51" x2="55.53" y2="244.11" style="fill: none; stroke: rgb(38, 50, 56); stroke-linecap: round; stroke-linejoin: round; transform-origin: 54.785px 255.31px;" id="elbte1y6t05mn" class="animable"></line><path d="M65.73,226.61l4.84-3.35A45.57,45.57,0,0,0,86.3,203.55l4-9.4h6.4l4,9.4a45.59,45.59,0,0,0,15.74,19.71l4.83,3.35a10.81,10.81,0,0,1,4.36,8.92H61.37A10.81,10.81,0,0,1,65.73,226.61Zm26,5h27.64c0-3-4.73-5.71-6.6-7.22l-3.35-2.71a36.41,36.41,0,0,1-10.89-16l-2.79-7.6H91.32l-2.79,7.6a36.51,36.51,0,0,1-10.9,16l-3.35,2.71c-1.87,1.51-6.5,4.25-6.5,7.22Z" style="fill: rgb(255, 255, 255); stroke: rgb(38, 50, 56); stroke-linecap: round; stroke-linejoin: round; transform-origin: 93.5px 214.84px;" id="elcava0ylhrfn" class="animable"></path><path d="M93.57,194v-6.9s-3.94-3-3.94-7.23,3.28-5.91,6.9-4.6" style="fill: none; stroke: rgb(38, 50, 56); stroke-linecap: round; stroke-linejoin: round; transform-origin: 93.08px 184.417px;" id="elaug5la9vkea" class="animable"></path><path d="M111.94,216.19s-7.32,8.45-16.53,8.59c-9.78.16-21.27-8.4-21.27-8.4a47.9,47.9,0,0,1-8.51,5.88c-5.12,2.79-8.48,6.88-11.16,14-3,7.89-9.6,29.36-9.6,29.36l19,.93-2.61,43.15h63.28l-4.28-44h18.47s-6.12-29-8.91-34.6S111.94,216.19,111.94,216.19Z" style="fill: rgb(107, 107, 107); stroke: rgb(38, 50, 56); stroke-linecap: round; stroke-linejoin: round; transform-origin: 91.8px 262.945px;" id="elph49ijmweno" class="animable"></path><line x1="120.28" y1="265.7" x2="119.31" y2="242.64" style="fill: none; stroke: rgb(38, 50, 56); stroke-linecap: round; stroke-linejoin: round; transform-origin: 119.795px 254.17px;" id="el6lv0gfzza5o" class="animable"></line><line x1="63.89" y1="266.51" x2="65.38" y2="244.11" style="fill: none; stroke: rgb(38, 50, 56); stroke-linecap: round; stroke-linejoin: round; transform-origin: 64.635px 255.31px;" id="el7g27rpy3syc" class="animable"></line><polygon points="120.16 204 103.02 204.82 103.02 278.25 123.38 278.25 120.16 204" style="fill: rgb(255, 255, 255); stroke: rgb(38, 50, 56); stroke-linecap: round; stroke-linejoin: round; transform-origin: 113.2px 241.125px;" id="el783jfbez514" class="animable"></polygon><path d="M83,225.1l4.84-3.34A45.75,45.75,0,0,0,103.62,202l4-9.4H114l4,9.4a45.75,45.75,0,0,0,15.74,19.72l4.83,3.34A10.83,10.83,0,0,1,143,234H78.68A10.83,10.83,0,0,1,83,225.1Zm26,5h27.64c0-3-4.73-5.71-6.6-7.22l-3.35-2.7a36.47,36.47,0,0,1-10.89-16l-2.79-7.61h-4.43l-2.79,7.61a36.48,36.48,0,0,1-10.9,16l-3.34,2.7c-1.88,1.51-6.51,4.26-6.51,7.22Z" style="fill: rgb(255, 255, 255); stroke: rgb(38, 50, 56); stroke-linecap: round; stroke-linejoin: round; transform-origin: 110.84px 213.3px;" id="elmsfh6ax4mpe" class="animable"></path><path d="M110.88,192.49v-6.91s-3.94-3-3.94-7.22,3.28-5.92,6.9-4.6" style="fill: none; stroke: rgb(38, 50, 56); stroke-linecap: round; stroke-linejoin: round; transform-origin: 110.39px 182.906px;" id="el5fnjc3v2p8x" class="animable"></path><path d="M120.16,204l-7.44,65.51L103.62,202S88.06,218,82.94,220.75s-9.77,6.52-11.16,14-8.84,81.89-8.84,81.89l17.21.93-1.55,42.1h69.48l-4.19-44h16.28s-10.23-80.49-13-86.08S120.16,204,120.16,204Z" style="fill: rgb(255, 255, 255); stroke: rgb(38, 50, 56); stroke-linecap: round; stroke-linejoin: round; transform-origin: 111.555px 280.835px;" id="elu0duoy4tyud" class="animable"></path><path d="M120.16,204,111,273.89l2.18,2.9,20.35-60.33S127.13,206.09,120.16,204Z" style="fill: rgb(255, 255, 255); stroke: rgb(38, 50, 56); stroke-linecap: round; stroke-linejoin: round; transform-origin: 122.265px 240.395px;" id="elp071hr2q7mm" class="animable"></path><path d="M103.62,202l12.49,92.2L87.75,215.73S103.71,200.49,103.62,202Z" style="fill: rgb(255, 255, 255); stroke: rgb(38, 50, 56); stroke-linecap: round; stroke-linejoin: round; transform-origin: 101.93px 248.047px;" id="eli9mfg1b08x" class="animable"></path><path d="M147.15,229.59s13.3,64.65,16.21,79.92,4.36,40,4.36,40l-25.44.73L135,241.17" style="fill: rgb(255, 255, 255); stroke: rgb(38, 50, 56); stroke-linecap: round; stroke-linejoin: round; transform-origin: 151.36px 289.915px;" id="elg3qio3swlxo" class="animable"></path><path d="M73.43,229.59s-13.3,64.65-16.21,79.92-4.36,40-4.36,40l25.44.73,7.27-109.05" style="fill: rgb(255, 255, 255); stroke: rgb(38, 50, 56); stroke-linecap: round; stroke-linejoin: round; transform-origin: 69.215px 289.915px;" id="elzil5k64d6nk" class="animable"></path><line x1="116.11" y1="294.24" x2="116.11" y2="360.4" style="fill: rgb(255, 255, 255); stroke: rgb(38, 50, 56); stroke-linecap: round; stroke-linejoin: round; transform-origin: 116.11px 327.32px;" id="el7x6gzx8eugl" class="animable"></line><path d="M110.15,226.61l4.83-3.35a45.59,45.59,0,0,0,15.74-19.71l4-9.4h6.4l4,9.4a45.64,45.64,0,0,0,15.73,19.71l4.84,3.35a10.81,10.81,0,0,1,4.36,8.92H105.79A10.81,10.81,0,0,1,110.15,226.61Zm26,5h27.64c0-3-4.72-5.71-6.59-7.22l-3.35-2.71a36.51,36.51,0,0,1-10.9-16l-2.79-7.6h-4.42L133,205.7a36.51,36.51,0,0,1-10.9,16l-3.35,2.71c-1.87,1.51-6.51,4.25-6.51,7.22Z" style="fill: rgb(255, 255, 255); stroke: rgb(38, 50, 56); stroke-linecap: round; stroke-linejoin: round; transform-origin: 137.92px 214.84px;" id="elbj9l4h85clk" class="animable"></path><path d="M138,194v-6.9s-4-3-4-7.23,3.29-5.91,6.9-4.6" style="fill: none; stroke: rgb(38, 50, 56); stroke-linecap: round; stroke-linejoin: round; transform-origin: 137.45px 184.417px;" id="elfu334qe37op" class="animable"></path><path d="M147.27,205.51l-7.44,21.4-9.11-23.36s-15.55,15.92-20.67,18.71-9.77,6.51-11.17,14S90,318.1,90,318.1l17.22.93-1.56,42.1h69.48l-4.18-44h16.28s-10.23-80.49-13-86.07S147.27,205.51,147.27,205.51Z" style="fill: rgb(38, 50, 56); stroke: rgb(38, 50, 56); stroke-linecap: round; stroke-linejoin: round; transform-origin: 138.62px 282.34px;" id="el6a4ljqrc419" class="animable"></path><polygon points="154.25 210.63 150.06 233.43 141.22 218.54 146.8 202.72 154.25 210.63" style="fill: rgb(255, 255, 255); stroke: rgb(38, 50, 56); stroke-linecap: round; stroke-linejoin: round; transform-origin: 147.735px 218.075px;" id="el3ufv0nspk1r" class="animable"></polygon><polygon points="130.72 203.55 138.43 219 130.52 234.36 124.01 208.77 130.72 203.55" style="fill: rgb(255, 255, 255); stroke: rgb(38, 50, 56); stroke-linecap: round; stroke-linejoin: round; transform-origin: 131.22px 218.955px;" id="el75r9kpjyug7" class="animable"></polygon><line x1="107.26" y1="319.03" x2="110.98" y2="248.31" style="fill: none; stroke: rgb(38, 50, 56); stroke-linecap: round; stroke-linejoin: round; transform-origin: 109.12px 283.67px;" id="elsqoa6xqcgeg" class="animable"></line><line x1="171" y1="317.17" x2="164.48" y2="248.31" style="fill: none; stroke: rgb(38, 50, 56); stroke-linecap: round; stroke-linejoin: round; transform-origin: 167.74px 282.74px;" id="el4ju0gcyjnb2" class="animable"></line><path d="M135.36,226.61l4.83-3.35a45.59,45.59,0,0,0,15.74-19.71l4-9.4h6.4l4,9.4a45.59,45.59,0,0,0,15.74,19.71l4.83,3.35a10.81,10.81,0,0,1,4.36,8.92H131A10.81,10.81,0,0,1,135.36,226.61Zm26,5H189c0-3-4.72-5.71-6.59-7.22l-3.35-2.71a36.51,36.51,0,0,1-10.9-16l-2.79-7.6H161l-2.79,7.6a36.51,36.51,0,0,1-10.9,16l-3.35,2.71c-1.87,1.51-6.51,4.25-6.51,7.22Z" style="fill: rgb(255, 255, 255); stroke: rgb(38, 50, 56); stroke-linecap: round; stroke-linejoin: round; transform-origin: 163.13px 214.84px;" id="el31fu5zse2yk" class="animable"></path><path d="M163.2,194v-6.9s-3.95-3-3.95-7.23,3.29-5.91,6.9-4.6" style="fill: none; stroke: rgb(38, 50, 56); stroke-linecap: round; stroke-linejoin: round; transform-origin: 162.7px 184.417px;" id="el5zh7e7i233n" class="animable"></path><path d="M172.48,205.51,165,226.91l-9.11-23.36s-15.55,15.92-20.67,18.71-9.77,6.51-11.17,14-8.84,81.88-8.84,81.88l17.22.93-1.56,42.1h69.48l-4.18-44h16.28s-10.23-80.49-13-86.07S172.48,205.51,172.48,205.51Z" style="fill: rgb(107, 107, 107); stroke: rgb(38, 50, 56); stroke-linecap: round; stroke-linejoin: round; transform-origin: 163.83px 282.36px;" id="elt9mii16usn" class="animable"></path><polygon points="179.46 210.63 175.27 233.43 166.43 218.54 172.01 202.72 179.46 210.63" style="fill: rgb(255, 255, 255); stroke: rgb(38, 50, 56); stroke-linecap: round; stroke-linejoin: round; transform-origin: 172.945px 218.075px;" id="elmplfdfqk6ps" class="animable"></polygon><polygon points="155.93 203.55 163.64 219 155.73 234.36 149.22 208.77 155.93 203.55" style="fill: rgb(255, 255, 255); stroke: rgb(38, 50, 56); stroke-linecap: round; stroke-linejoin: round; transform-origin: 156.43px 218.955px;" id="elotfxbkr73pq" class="animable"></polygon><line x1="132.47" y1="319.03" x2="136.19" y2="248.31" style="fill: none; stroke: rgb(38, 50, 56); stroke-linecap: round; stroke-linejoin: round; transform-origin: 134.33px 283.67px;" id="elfpv48lau63" class="animable"></line><line x1="196.21" y1="317.17" x2="189.69" y2="248.31" style="fill: none; stroke: rgb(38, 50, 56); stroke-linecap: round; stroke-linejoin: round; transform-origin: 192.95px 282.74px;" id="elgywspsn3lkg" class="animable"></line><path d="M158.6,226.61l4.84-3.35a45.57,45.57,0,0,0,15.73-19.71l4-9.4h6.4l4,9.4a45.59,45.59,0,0,0,15.74,19.71l4.83,3.35a10.81,10.81,0,0,1,4.36,8.92H154.24A10.81,10.81,0,0,1,158.6,226.61Zm26,5h27.64c0-3-4.73-5.71-6.6-7.22l-3.35-2.71a36.41,36.41,0,0,1-10.89-16l-2.79-7.6h-4.43l-2.79,7.6a36.51,36.51,0,0,1-10.9,16l-3.35,2.71c-1.87,1.51-6.5,4.25-6.5,7.22Z" style="fill: rgb(255, 255, 255); stroke: rgb(38, 50, 56); stroke-linecap: round; stroke-linejoin: round; transform-origin: 186.37px 214.84px;" id="ellkybelo92qs" class="animable"></path><path d="M186.44,194v-6.9s-3.94-3-3.94-7.23,3.28-5.91,6.9-4.6" style="fill: none; stroke: rgb(38, 50, 56); stroke-linecap: round; stroke-linejoin: round; transform-origin: 185.95px 184.417px;" id="el9cef95idpb6" class="animable"></path><path d="M204.81,216.19s-7.32,8.45-16.53,8.59c-9.78.16-21.27-8.4-21.27-8.4a47.9,47.9,0,0,1-8.51,5.88c-5.12,2.79-8.48,6.88-11.16,14-3,7.89-9.6,29.36-9.6,29.36l19,.93-2.61,43.15h63.28l-4.28-44h18.47s-6.12-29-8.91-34.6S204.81,216.19,204.81,216.19Z" style="fill: rgb(161, 161, 161); stroke: rgb(38, 50, 56); stroke-linecap: round; stroke-linejoin: round; transform-origin: 184.67px 262.945px;" id="elmnlyp1rrtmg" class="animable"></path><line x1="213.15" y1="265.7" x2="212.18" y2="242.64" style="fill: none; stroke: rgb(38, 50, 56); stroke-linecap: round; stroke-linejoin: round; transform-origin: 212.665px 254.17px;" id="elh1fwcuu9lj8" class="animable"></line><line x1="156.76" y1="266.51" x2="158.25" y2="244.11" style="fill: none; stroke: rgb(38, 50, 56); stroke-linecap: round; stroke-linejoin: round; transform-origin: 157.505px 255.31px;" id="elb6vgsu7fv8" class="animable"></line><path d="M176,226.61l4.83-3.35a45.59,45.59,0,0,0,15.74-19.71l4-9.4H207l4,9.4a45.57,45.57,0,0,0,15.73,19.71l4.84,3.35a10.81,10.81,0,0,1,4.36,8.92H171.64A10.81,10.81,0,0,1,176,226.61Zm26,5h27.64c0-3-4.72-5.71-6.59-7.22l-3.35-2.71a36.51,36.51,0,0,1-10.9-16L206,198.1h-4.43l-2.79,7.6a36.41,36.41,0,0,1-10.89,16l-3.35,2.71c-1.87,1.51-6.51,4.25-6.51,7.22Z" style="fill: rgb(255, 255, 255); stroke: rgb(38, 50, 56); stroke-linecap: round; stroke-linejoin: round; transform-origin: 203.785px 214.84px;" id="el4mkj3j0ev0d" class="animable"></path><path d="M203.84,194v-6.9s-4-3-4-7.23,3.29-5.91,6.9-4.6" style="fill: none; stroke: rgb(38, 50, 56); stroke-linecap: round; stroke-linejoin: round; transform-origin: 203.29px 184.417px;" id="elkzbauxpc2a" class="animable"></path><path d="M222.21,216.19s-7.33,8.45-16.54,8.59c-9.77.16-21.26-8.4-21.26-8.4a47.9,47.9,0,0,1-8.51,5.88c-5.12,2.79-8.48,6.88-11.17,14-3,7.89-9.6,29.36-9.6,29.36l19,.93-2.61,43.15h63.28l-4.29-44H249s-6.12-29-8.91-34.6S222.21,216.19,222.21,216.19Z" style="fill: rgb(255, 255, 255); stroke: rgb(38, 50, 56); stroke-linecap: round; stroke-linejoin: round; transform-origin: 202.065px 262.945px;" id="el5n0dgw9b0fs" class="animable"></path><line x1="230.54" y1="265.7" x2="229.58" y2="242.64" style="fill: none; stroke: rgb(38, 50, 56); stroke-linecap: round; stroke-linejoin: round; transform-origin: 230.06px 254.17px;" id="elvful4tih0yc" class="animable"></line><line x1="174.16" y1="266.51" x2="175.65" y2="244.11" style="fill: none; stroke: rgb(38, 50, 56); stroke-linecap: round; stroke-linejoin: round; transform-origin: 174.905px 255.31px;" id="el28yf4ofxzi5h" class="animable"></line><line x1="330.57" y1="192.18" x2="330.57" y2="210.6" style="fill: none; stroke: rgb(38, 50, 56); stroke-linecap: round; stroke-linejoin: round; transform-origin: 330.57px 201.39px;" id="elq43x2e6updi" class="animable"></line><polygon points="336.31 237.21 324.43 237.21 324.43 216.48 330.68 210.94 336.31 216.48 336.31 237.21" style="fill: rgb(38, 50, 56); stroke: rgb(38, 50, 56); stroke-linecap: round; stroke-linejoin: round; transform-origin: 330.37px 224.075px;" id="elp63a29cfbh" class="animable"></polygon><path d="M334.2,231.3a2.22,2.22,0,0,1-.25,1.11,1.49,1.49,0,0,1-.73.67,3.38,3.38,0,0,1-1.26.26l-.21-1.26a3.65,3.65,0,0,0,.74-.09.92.92,0,0,0,.44-.23.54.54,0,0,0,.15-.39.41.41,0,0,0-.18-.39.89.89,0,0,0-.41-.1,1.26,1.26,0,0,0-.76.22,4.53,4.53,0,0,0-.62.57l-.64.75a3,3,0,0,1-.77.65,2,2,0,0,1-1.05.26,1.76,1.76,0,0,1-1.36-.52,2,2,0,0,1-.48-1.43,1.93,1.93,0,0,1,.18-.89,1.4,1.4,0,0,1,.48-.54,2,2,0,0,1,.64-.26,5.9,5.9,0,0,1,.7-.1l.19,1.26-.58.05a.82.82,0,0,0-.39.16.46.46,0,0,0-.14.36.43.43,0,0,0,.19.39.79.79,0,0,0,.42.12,1.11,1.11,0,0,0,.63-.17,3.66,3.66,0,0,0,.51-.48l.64-.73a4.08,4.08,0,0,1,.89-.77,2.23,2.23,0,0,1,1.24-.33,1.87,1.87,0,0,1,.92.23,1.74,1.74,0,0,1,.64.65A2,2,0,0,1,334.2,231.3Z" style="fill: rgb(255, 255, 255); transform-origin: 330.504px 231.394px;" id="el2dg1px9vk0l" class="animable"></path><path d="M334.1,229.09l-7.2-1.4v-1.63l7.2-1.38V226l-1.58.26v1.13l1.58.28Zm-2.48-1.79v-.86l-2.91.43Z" style="fill: rgb(255, 255, 255); transform-origin: 330.5px 226.885px;" id="ele1h8f9h5lww" class="animable"></path><path d="M334.1,224h-7.2v-1.46h6.21v-1.69h1Z" style="fill: rgb(255, 255, 255); transform-origin: 330.505px 222.425px;" id="elhuggwqbhvn7" class="animable"></path><path d="M334.1,220.21h-7.2v-3.14h1v1.67h1.92v-1.29h1v1.29h2.26v-1.69h1Z" style="fill: rgb(255, 255, 255); transform-origin: 330.5px 218.63px;" id="elhelqekq2ojb" class="animable"></path><line x1="205.31" y1="224.69" x2="205.31" y2="243.12" style="fill: none; stroke: rgb(38, 50, 56); stroke-linecap: round; stroke-linejoin: round; transform-origin: 205.31px 233.905px;" id="elc5cjckumgv" class="animable"></line><polygon points="211.05 269.72 199.17 269.72 199.17 249 205.42 243.45 211.05 249 211.05 269.72" style="fill: rgb(38, 50, 56); stroke: rgb(38, 50, 56); stroke-linecap: round; stroke-linejoin: round; transform-origin: 205.11px 256.585px;" id="elw6z59khg7a" class="animable"></polygon><path d="M208.94,263.81a2.28,2.28,0,0,1-.24,1.11,1.56,1.56,0,0,1-.74.67,3.57,3.57,0,0,1-1.26.27l-.21-1.27a3.65,3.65,0,0,0,.74-.09.87.87,0,0,0,.44-.23.53.53,0,0,0,.15-.39.39.39,0,0,0-.18-.38.78.78,0,0,0-.41-.11,1.34,1.34,0,0,0-.76.22,4,4,0,0,0-.61.57l-.65.75a2.78,2.78,0,0,1-.77.65,2,2,0,0,1-1.05.26,1.78,1.78,0,0,1-1.36-.52,2,2,0,0,1-.48-1.43,1.93,1.93,0,0,1,.18-.89,1.4,1.4,0,0,1,.48-.54,2.06,2.06,0,0,1,.65-.26,5.46,5.46,0,0,1,.69-.1l.19,1.26a4.51,4.51,0,0,0-.58.06.77.77,0,0,0-.39.16.46.46,0,0,0-.14.36.42.42,0,0,0,.19.38.79.79,0,0,0,.42.12,1.09,1.09,0,0,0,.63-.17,3.66,3.66,0,0,0,.51-.48l.64-.73a4.08,4.08,0,0,1,.89-.77,2.23,2.23,0,0,1,1.24-.33,1.87,1.87,0,0,1,.92.23,1.67,1.67,0,0,1,.64.65A2,2,0,0,1,208.94,263.81Z" style="fill: rgb(255, 255, 255); transform-origin: 205.244px 263.909px;" id="elznrtl7c4mq" class="animable"></path><path d="M208.84,261.6l-7.2-1.4v-1.62l7.2-1.39v1.36l-1.58.26v1.13l1.58.28Zm-2.48-1.79V259l-2.9.43Z" style="fill: rgb(255, 255, 255); transform-origin: 205.24px 259.395px;" id="elt1e6neja3rh" class="animable"></path><path d="M208.84,256.51h-7.2v-1.46h6.21v-1.69h1Z" style="fill: rgb(255, 255, 255); transform-origin: 205.245px 254.935px;" id="elxvh6hvy2cq9" class="animable"></path><path d="M208.84,252.72h-7.2v-3.14h1v1.67h1.91V250h1v1.29h2.26v-1.69h1Z" style="fill: rgb(255, 255, 255); transform-origin: 205.24px 251.15px;" id="el350t1frix3f" class="animable"></path><line x1="90.39" y1="223.2" x2="90.39" y2="241.63" style="fill: none; stroke: rgb(38, 50, 56); stroke-linecap: round; stroke-linejoin: round; transform-origin: 90.39px 232.415px;" id="el6en6apatgu" class="animable"></line><polygon points="96.13 268.23 84.25 268.23 84.25 247.51 90.5 241.97 96.13 247.51 96.13 268.23" style="fill: rgb(38, 50, 56); stroke: rgb(38, 50, 56); stroke-linecap: round; stroke-linejoin: round; transform-origin: 90.19px 255.1px;" id="elt8khczhhna8" class="animable"></polygon><path d="M94,262.32a2.17,2.17,0,0,1-.25,1.11,1.56,1.56,0,0,1-.73.68,3.59,3.59,0,0,1-1.26.26l-.21-1.26a4.42,4.42,0,0,0,.74-.1.92.92,0,0,0,.44-.23.53.53,0,0,0,.15-.39.4.4,0,0,0-.18-.38.78.78,0,0,0-.41-.1,1.33,1.33,0,0,0-.76.21,4.08,4.08,0,0,0-.62.58l-.64.74a3,3,0,0,1-.77.66,2,2,0,0,1-1,.25,1.73,1.73,0,0,1-1.36-.52,2,2,0,0,1-.48-1.43,2,2,0,0,1,.18-.89,1.3,1.3,0,0,1,.48-.53,1.82,1.82,0,0,1,.64-.27,4.33,4.33,0,0,1,.7-.09l.19,1.25a4.51,4.51,0,0,0-.58.06.73.73,0,0,0-.39.16.46.46,0,0,0-.14.36.41.41,0,0,0,.19.38.79.79,0,0,0,.42.12,1,1,0,0,0,.63-.17,3,3,0,0,0,.51-.47l.64-.73a3.87,3.87,0,0,1,.89-.78,2.23,2.23,0,0,1,1.24-.33,1.78,1.78,0,0,1,.92.24,1.64,1.64,0,0,1,.64.64A2,2,0,0,1,94,262.32Z" style="fill: rgb(255, 255, 255); transform-origin: 90.3302px 262.419px;" id="elvzwnz6ibbwn" class="animable"></path><path d="M93.92,260.11l-7.2-1.4v-1.62l7.2-1.39v1.36l-1.58.26v1.14l1.58.27Zm-2.48-1.79v-.86l-2.91.44Z" style="fill: rgb(255, 255, 255); transform-origin: 90.32px 257.905px;" id="elgm91juib2co" class="animable"></path><path d="M93.92,255h-7.2v-1.47h6.21v-1.69h1Z" style="fill: rgb(255, 255, 255); transform-origin: 90.325px 253.42px;" id="elc7t81d3v57o" class="animable"></path><path d="M93.92,251.23h-7.2v-3.14h1v1.67h1.92v-1.29h1v1.29h2.26v-1.69h1Z" style="fill: rgb(255, 255, 255); transform-origin: 90.32px 249.65px;" id="elcn4zzfdeaj5" class="animable"></path><line x1="265.39" y1="217.76" x2="265.39" y2="236.19" style="fill: none; stroke: rgb(38, 50, 56); stroke-linecap: round; stroke-linejoin: round; transform-origin: 265.39px 226.975px;" id="eltj0nm93nq5n" class="animable"></line><polygon points="271.13 262.79 259.25 262.79 259.25 242.07 265.5 236.53 271.13 242.07 271.13 262.79" style="fill: rgb(38, 50, 56); stroke: rgb(38, 50, 56); stroke-linecap: round; stroke-linejoin: round; transform-origin: 265.19px 249.66px;" id="elhyysa68bjfp" class="animable"></polygon><path d="M269,256.89a2.34,2.34,0,0,1-.24,1.11,1.61,1.61,0,0,1-.74.67,3.38,3.38,0,0,1-1.26.26l-.21-1.26a3.65,3.65,0,0,0,.74-.09.81.81,0,0,0,.44-.24.52.52,0,0,0,.15-.38.41.41,0,0,0-.18-.39.78.78,0,0,0-.41-.1,1.26,1.26,0,0,0-.76.22,3.18,3.18,0,0,0-.61.57l-.65.75a3.17,3.17,0,0,1-.77.65,2,2,0,0,1-1,.25,1.74,1.74,0,0,1-1.36-.52,2,2,0,0,1-.48-1.42,1.93,1.93,0,0,1,.18-.89,1.4,1.4,0,0,1,.48-.54,1.87,1.87,0,0,1,.65-.27,4.08,4.08,0,0,1,.69-.09l.19,1.25c-.22,0-.41,0-.58.06a.87.87,0,0,0-.39.16.46.46,0,0,0-.14.36.41.41,0,0,0,.19.38.72.72,0,0,0,.42.13,1,1,0,0,0,.63-.18,3,3,0,0,0,.51-.47l.64-.73a4.41,4.41,0,0,1,.89-.78,2.31,2.31,0,0,1,1.24-.32,1.87,1.87,0,0,1,.92.23,1.71,1.71,0,0,1,.64.64A2,2,0,0,1,269,256.89Z" style="fill: rgb(255, 255, 255); transform-origin: 265.331px 256.985px;" id="elur6ywnxn3m" class="animable"></path><path d="M268.92,254.67l-7.2-1.39v-1.63l7.2-1.39v1.36l-1.58.26V253l1.58.28Zm-2.48-1.78V252l-2.9.44Z" style="fill: rgb(255, 255, 255); transform-origin: 265.32px 252.465px;" id="ela3hvb5vjfjt" class="animable"></path><path d="M268.92,249.59h-7.2v-1.47h6.21v-1.69h1Z" style="fill: rgb(255, 255, 255); transform-origin: 265.325px 248.01px;" id="elh19sm5u5po7" class="animable"></path><path d="M268.92,245.79h-7.2v-3.13h1v1.67h1.91V243h1v1.29h2.26v-1.69h1Z" style="fill: rgb(255, 255, 255); transform-origin: 265.32px 244.195px;" id="el21i3h8i67b4" class="animable"></path><line x1="150.84" y1="214.39" x2="150.84" y2="232.82" style="fill: none; stroke: rgb(38, 50, 56); stroke-linecap: round; stroke-linejoin: round; transform-origin: 150.84px 223.605px;" id="elvmvnnf2i1ap" class="animable"></line><polygon points="156.57 259.42 144.69 259.42 144.69 238.7 150.94 233.16 156.57 238.7 156.57 259.42" style="fill: rgb(38, 50, 56); stroke: rgb(38, 50, 56); stroke-linecap: round; stroke-linejoin: round; transform-origin: 150.63px 246.29px;" id="elulumnepams" class="animable"></polygon><path d="M154.46,253.52a2.34,2.34,0,0,1-.24,1.11,1.52,1.52,0,0,1-.74.67,3.38,3.38,0,0,1-1.26.26L152,254.3a3.47,3.47,0,0,0,.74-.09,1,1,0,0,0,.45-.23.55.55,0,0,0,.14-.39.41.41,0,0,0-.17-.39.8.8,0,0,0-.41-.1,1.24,1.24,0,0,0-.76.22,3.21,3.21,0,0,0-.62.57l-.65.75a3.12,3.12,0,0,1-.76.65,2,2,0,0,1-1.05.25,1.76,1.76,0,0,1-1.37-.52,2,2,0,0,1-.47-1.42,1.93,1.93,0,0,1,.18-.89,1.3,1.3,0,0,1,.47-.54,2,2,0,0,1,.65-.27,4.19,4.19,0,0,1,.7-.09l.18,1.25-.57.06a.78.78,0,0,0-.39.16.49.49,0,0,0,0,.74.73.73,0,0,0,.43.13,1.08,1.08,0,0,0,.62-.17,2.81,2.81,0,0,0,.51-.48l.64-.73a4.47,4.47,0,0,1,.9-.78,2.28,2.28,0,0,1,1.24-.32,1.84,1.84,0,0,1,.91.23,1.58,1.58,0,0,1,.64.64A1.92,1.92,0,0,1,154.46,253.52Z" style="fill: rgb(255, 255, 255); transform-origin: 150.764px 253.614px;" id="el1eddv8t39k7" class="animable"></path><path d="M154.37,251.3l-7.2-1.39v-1.63l7.2-1.38v1.36l-1.59.25v1.14l1.59.28Zm-2.48-1.78v-.86l-2.91.43Z" style="fill: rgb(255, 255, 255); transform-origin: 150.77px 249.1px;" id="elwt1asr1lgnb" class="animable"></path><path d="M154.37,246.22h-7.2v-1.47h6.2v-1.69h1Z" style="fill: rgb(255, 255, 255); transform-origin: 150.77px 244.64px;" id="eltg1zr2kgr4" class="animable"></path><path d="M154.37,242.42h-7.2v-3.13h1V241h1.91v-1.29h1V241h2.26v-1.69h1Z" style="fill: rgb(255, 255, 255); transform-origin: 150.77px 240.855px;" id="el7wa757wkop3" class="animable"></path></g><g id="freepik--Character--inject-7" class="animable" style="transform-origin: 384.292px 274.092px;"><path d="M414.67,160.08s-7.72,2.13-14.62,12-25.31,32.8-25.31,32.8l-19.31-2.31,11.12,14.63s11.36,3.78,19.26-.35,20.24-19.19,20.24-19.19L421.31,160Z" style="fill: rgb(255, 255, 255); stroke: rgb(38, 50, 56); stroke-linecap: round; stroke-linejoin: round; transform-origin: 388.37px 189.39px;" id="eluxg9lqj2ghr" class="animable"></path><path d="M386.56,318.36s-1.14,14.85-.58,19.54,5.92,53.55,7.77,65.05-1.37,27.56-1.37,27.56c.36.74-9.32,8-14.39,11.09-3,1.83-8.41,3.69-7.66,5.79s20.24.34,23.29-.42a89.78,89.78,0,0,1,12.44-1.64c1.88,0,3.27-1.24,2.95-5.94s-2.71-6.78-1.65-13.15.73-11.31,2.82-25.71,4-26.66,3.32-37.48-3.33-27.94-3.33-27.94l3.1-10.65Z" style="fill: rgb(255, 255, 255); stroke: rgb(38, 50, 56); stroke-linecap: round; stroke-linejoin: round; transform-origin: 391.95px 383.372px;" id="elphm769g3ocq" class="animable"></path><path d="M383.19,442.92a6.76,6.76,0,0,1-4.39-1.82l-.81.5c-3,1.83-8.41,3.69-7.66,5.79s20.24.34,23.29-.42a89.78,89.78,0,0,1,12.44-1.64c1.88,0,3.27-1.24,2.95-5.94a19.2,19.2,0,0,0-.87-4.31,32.33,32.33,0,0,1-7.61,3.76C393.74,441.08,386.48,442.86,383.19,442.92Z" style="fill: rgb(38, 50, 56); stroke: rgb(38, 50, 56); stroke-linecap: round; stroke-linejoin: round; transform-origin: 389.658px 441.732px;" id="elyhpacq7edf" class="animable"></path><path d="M430.23,325.56s-1.23,9.91-.21,14.36,8,76.58,9,81.5,0,13.42,0,13.42-10.19,8.66-14.63,10.62-10.52,3.72-9.32,5.35,13,2.82,14.88,2.79,18.78-2.93,20.17-3.9a5.79,5.79,0,0,0,1.78-5.45c-.5-1.63,0-14.12.58-20.25s7.15-33.31,7.42-44.61-2.35-25.38-3.87-31.47,1.9-25,1.9-25Z" style="fill: rgb(255, 255, 255); stroke: rgb(38, 50, 56); stroke-linecap: round; stroke-linejoin: round; transform-origin: 437.418px 388.26px;" id="el9pssx02r6fi" class="animable"></path><path d="M415.1,450.81c1.21,1.63,13,2.82,14.88,2.79s18.78-2.93,20.17-3.9a5.79,5.79,0,0,0,1.78-5.45,10.25,10.25,0,0,1-.18-2c-7.44,2.6-19.63,6.16-20.68,6.36-1.41.26-6.65-3.18-6.65-3.18C420,447.43,413.9,449.18,415.1,450.81Z" style="fill: rgb(38, 50, 56); stroke: rgb(38, 50, 56); stroke-linecap: round; stroke-linejoin: round; transform-origin: 433.497px 447.925px;" id="elcpe7rptoeqn" class="animable"></path><path d="M396.77,246.15s-6.78,28.13-9.24,48.18-3,27.6-3,27.6a159.33,159.33,0,0,0,39.2,7.52c22.39,1.47,38.76-4,38.76-4s3.57-49.72.92-65.91a87.69,87.69,0,0,0-9-27.14l-51.66,2.78Z" style="fill: rgb(38, 50, 56); stroke: rgb(38, 50, 56); stroke-linecap: round; stroke-linejoin: round; transform-origin: 424.459px 281.05px;" id="eldzukl6arli7" class="animable"></path><path d="M402.69,260.87s14.74,8.21,23.45,8.28" style="fill: none; stroke: rgb(138, 138, 138); stroke-linecap: round; stroke-linejoin: round; transform-origin: 414.415px 265.01px;" id="el64vfo5q0iej" class="animable"></path><path d="M435.85,272.51s-16.15,4.76-25.33,4.69" style="fill: none; stroke: rgb(138, 138, 138); stroke-linecap: round; stroke-linejoin: round; transform-origin: 423.185px 274.855px;" id="ell6wgj1fu3q" class="animable"></path><path d="M414.25,161.82s-17.76,28.63-17.07,37.41,8.19,24.82,8.19,24.82-3.5,10.43-2.61,11.12,51.14-.94,51.14-.94,9-44.11,10.1-53.45,2.92-13.59-2.43-17.71-22.1-6.63-22.1-6.63l-24.91,2.19Z" style="fill: #4F5FE1; stroke: rgb(38, 50, 56); stroke-linecap: round; stroke-linejoin: round; transform-origin: 431.185px 195.89px;" id="eli9f2exmsm9" class="animable"></path><path d="M406.92,221.12s4.76-6.29,5.3-13.39" style="fill: none; stroke: rgb(38, 50, 56); stroke-linecap: round; stroke-linejoin: round; transform-origin: 409.57px 214.425px;" id="el87e4ma1loxg" class="animable"></path><path d="M432.2,210.69s3.23,7.25,9.95,11.33" style="fill: none; stroke: rgb(38, 50, 56); stroke-linecap: round; stroke-linejoin: round; transform-origin: 437.175px 216.355px;" id="el2apemlb5r5" class="animable"></path><path d="M397.08,146.47s-4.27,10.16-2.49,14.44,7,5.24,11.48,4.77,5.48-1,5.48-1-2.15-3-2.2-5.46,1-8.66-1.78-11.61S398.49,145,397.08,146.47Z" style="fill: rgb(38, 50, 56); stroke: rgb(38, 50, 56); stroke-linecap: round; stroke-linejoin: round; transform-origin: 402.853px 155.579px;" id="elnoa8pkik7s" class="animable"></path><path d="M414.56,158.63a15.6,15.6,0,0,1,1.29,5.9c.07,3.36,2.67,5.29,6.94,1.06s4.55-15.19,3.5-16.41S414.56,158.63,414.56,158.63Z" style="fill: rgb(255, 255, 255); stroke: rgb(38, 50, 56); stroke-linecap: round; stroke-linejoin: round; transform-origin: 420.682px 158.548px;" id="elfq2r0o3nl3r" class="animable"></path><path d="M387.58,128.42a41.51,41.51,0,0,1,2.15,7.59c.24,2.6,2.67,3.76,3.91,5.74s1.93,6.59,6.21,10.32,9.24,11.27,12.45,11.41,10.46-9.42,14-14.3,3.77-13.11-3.78-20.19S403.78,114.48,399,115a13.38,13.38,0,0,0-10.51,6.81A10.13,10.13,0,0,0,387.58,128.42Z" style="fill: rgb(255, 255, 255); stroke: rgb(38, 50, 56); stroke-linecap: round; stroke-linejoin: round; transform-origin: 408.029px 139.228px;" id="el10bfu521vwm" class="animable"></path><path d="M393.74,139.77s-.49-1.16,1.39-.85,3.43,2.05,3.62,6.14-.36,5.74,1.52,6.17a3.84,3.84,0,0,0,3.37-1.23" style="fill: none; stroke: rgb(38, 50, 56); stroke-linecap: round; stroke-linejoin: round; transform-origin: 398.661px 145.066px;" id="eltl0i3umv1r" class="animable"></path><path d="M407,153.33a7.27,7.27,0,0,0,6.55-6.32" style="fill: none; stroke: rgb(38, 50, 56); stroke-linecap: round; stroke-linejoin: round; transform-origin: 410.275px 150.17px;" id="elg9dbdr8kfhe" class="animable"></path><path d="M407.3,138.4c.49.81.44,1.74-.12,2.08s-1.4,0-1.89-.86-.44-1.74.11-2.08S406.81,137.59,407.3,138.4Z" style="fill: rgb(38, 50, 56); transform-origin: 406.294px 139.014px;" id="eldsqig32m6gl" class="animable"></path><path d="M398,143.08c.49.81.44,1.74-.12,2.07s-1.4,0-1.89-.85-.44-1.74.11-2.08S397.49,142.27,398,143.08Z" style="fill: rgb(38, 50, 56); transform-origin: 396.995px 143.687px;" id="el5luvax31e6r" class="animable"></path><path d="M399.73,136.38s1.28-5.56,7.66-2.71" style="fill: none; stroke: rgb(38, 50, 56); stroke-linecap: round; stroke-linejoin: round; transform-origin: 403.56px 134.619px;" id="el7paqmhltnvu" class="animable"></path><path d="M393,106.45s-14.23,12.1-12.93,17.49,7.51,4.48,7.51,4.48.92-4.43,2.5-5.86,6.33-4.94,6.33-4.94,1.15,7.61,10,11.26,17.74,4.49,19.12,14.1-4.42,21.55-4.42,21.55,9.25,1.23,20.79-4,16.57-15.95,12.34-27.51-10.13-11.8-13.23-16.76-10.07-17.53-17.34-20S403.77,92,393,106.45Z" style="fill: rgb(38, 50, 56); stroke: rgb(38, 50, 56); stroke-linecap: round; stroke-linejoin: round; transform-origin: 417.855px 129.619px;" id="elwtzaj0ntbp" class="animable"></path><path d="M457.92,164.16s-6.42-.1-10.68,9.5a46.5,46.5,0,0,0-2.84,26.18,8.24,8.24,0,0,0,6.54,6.3l2.55,18.56s-27.92,11.13-32.55,11.88a17.62,17.62,0,0,1-7.76-.3s-6.71-3.42-8.92-3.6-5.77-.34-7.1-.31l-2.43,0s5.13,2.12,6.49,3.87.55,6-1.19,7.33-10.85.42-10.85.42a32,32,0,0,0,4.06,3.91c1.57,1.08,5.79,1.44,8.22,1.62s3.36,1.71,5.76.12,6.56-4.55,6.56-4.55,16.13-2.07,27.42-2.27,26.68-6.47,28.41-8.49-1.24-31.65-1.17-40.06-.88-23.68-4-26.95A9.6,9.6,0,0,0,457.92,164.16Z" style="fill: rgb(255, 255, 255); stroke: rgb(38, 50, 56); stroke-linecap: round; stroke-linejoin: round; transform-origin: 429.666px 207.258px;" id="elr0ka8xug9u" class="animable"></path><line x1="450.94" y1="206.14" x2="448.18" y2="188.25" style="fill: none; stroke: rgb(38, 50, 56); stroke-linecap: round; stroke-linejoin: round; transform-origin: 449.56px 197.195px;" id="ele7r1i16qdn8" class="animable"></line><line x1="453.49" y1="224.7" x2="461.19" y2="221.9" style="fill: none; stroke: rgb(38, 50, 56); stroke-linecap: round; stroke-linejoin: round; transform-origin: 457.34px 223.3px;" id="elmnx725fnzio" class="animable"></line><path d="M307.57,174.83s-1.23.7-.84,3.16,2.92,3.33,2.41,8-1.91,13.69-1.77,14.93.28,2.8,1.62,2.78,1.3-2.72,3.26-6.58,3.67-8.28,3.65-9.51-.28-3-.28-3,9.05,3.2,14.44,2.88,14.71-.83,15.95-.74,3.37-.51,1.42-2.61-7.7-2.56-14-2.9-17.53-6-21.26-6.8S307.57,174.83,307.57,174.83Z" style="fill: rgb(143, 143, 143); stroke: rgb(38, 50, 56); stroke-linecap: round; stroke-linejoin: round; transform-origin: 327.436px 188.932px;" id="el5xenxgrqgyi" class="animable"></path><path d="M307.57,174.83s-7.43-6.61-8.69-8.05.12-5.4,4.32-3.23l2.28,1.76" style="fill: none; stroke: rgb(38, 50, 56); stroke-linecap: round; stroke-linejoin: round; transform-origin: 303.001px 168.872px;" id="elwz9f4ovh3i" class="animable"></path><path d="M332.13,180.93s1,10.07-5,15-18.9-2-18.9-2-1.67,8-1.42,12.59,5.3,27.53,5.3,27.53l-5,60s3,2.26,11.28,2.11,11.06-1,11.06-1-1.4-22.64-3.18-38.65-3.05-21.94-3.05-21.94L322,225.28s4.47,27.7,23.58,32.48,28.1-1,33.34-3.75,15.24-8.22,15.24-8.22,4.49,1.74,7.09-1.12,1.64-9.62.3-10.43-6.85-1.83-6.85-1.83-17.17-9.64-25.77-18.58S352.74,186,349.4,184.25A27.22,27.22,0,0,0,332.13,180.93Z" style="fill: #4F5FE1; stroke: rgb(38, 50, 56); stroke-linecap: round; stroke-linejoin: round; transform-origin: 354.836px 238.417px;" id="eld4cndf52ern" class="animable"></path><path d="M346.17,196.68c4,6.64,12.5,20.72,18.56,30.3C372.91,239.9,389.18,244,389.18,244" style="fill: none; stroke: rgb(38, 50, 56); stroke-linecap: round; stroke-linejoin: round; transform-origin: 367.675px 220.34px;" id="elpl89zmlh62e" class="animable"></path><path d="M343.93,193s.45.76,1.24,2.06" style="fill: none; stroke: rgb(38, 50, 56); stroke-linecap: round; stroke-linejoin: round; transform-origin: 344.55px 194.03px;" id="elt1deic837ip" class="animable"></path><path d="M373.12,251.51c10.5-.54,14.12-5.59,14.12-5.59" style="fill: none; stroke: rgb(38, 50, 56); stroke-linecap: round; stroke-linejoin: round; transform-origin: 380.18px 248.715px;" id="elc8l2oihju1" class="animable"></path><path d="M329.71,228.74c8.31,8.63,20.65,19.48,32,21.78a50.66,50.66,0,0,0,7.95,1" style="fill: none; stroke: rgb(38, 50, 56); stroke-linecap: round; stroke-linejoin: round; transform-origin: 349.685px 240.13px;" id="el2z98otztvbb" class="animable"></path><path d="M319.9,217.54s3,3.93,7.82,9.1" style="fill: none; stroke: rgb(38, 50, 56); stroke-linecap: round; stroke-linejoin: round; transform-origin: 323.81px 222.09px;" id="el9i2o0qwfkcb" class="animable"></path><path d="M333.63,241.5c4.5,5.19,9.83,10,15,11.74" style="fill: none; stroke: rgb(38, 50, 56); stroke-linecap: round; stroke-linejoin: round; transform-origin: 341.13px 247.37px;" id="elx2wsc3m43ek" class="animable"></path><path d="M322,225.28a120.31,120.31,0,0,0,10.19,14.56" style="fill: none; stroke: rgb(38, 50, 56); stroke-linecap: round; stroke-linejoin: round; transform-origin: 327.095px 232.56px;" id="elrqmbzwxiyub" class="animable"></path><polyline points="313.43 222.64 315.93 235.31 313.93 234.52" style="fill: none; stroke: rgb(38, 50, 56); stroke-linecap: round; stroke-linejoin: round; transform-origin: 314.68px 228.975px;" id="elx3d0780kmi9" class="animable"></polyline><line x1="311.73" y1="214.05" x2="312.87" y2="219.81" style="fill: none; stroke: rgb(38, 50, 56); stroke-linecap: round; stroke-linejoin: round; transform-origin: 312.3px 216.93px;" id="elbgqd7a8m4wj" class="animable"></line><line x1="318.62" y1="257.76" x2="318.75" y2="262.88" style="fill: none; stroke: rgb(38, 50, 56); stroke-linecap: round; stroke-linejoin: round; transform-origin: 318.685px 260.32px;" id="elbh0631ih09c" class="animable"></line><line x1="318.1" y1="236.76" x2="318.55" y2="254.78" style="fill: none; stroke: rgb(38, 50, 56); stroke-linecap: round; stroke-linejoin: round; transform-origin: 318.325px 245.77px;" id="elrd5rzlsp4va" class="animable"></line><line x1="320.92" y1="236.88" x2="322.85" y2="252.39" style="fill: none; stroke: rgb(38, 50, 56); stroke-linecap: round; stroke-linejoin: round; transform-origin: 321.885px 244.635px;" id="ell6nym48yulm" class="animable"></line><path d="M344.13,203.54s9.86,15,20.6,23.44" style="fill: none; stroke: rgb(38, 50, 56); stroke-linecap: round; stroke-linejoin: round; transform-origin: 354.43px 215.26px;" id="elt4pig55tjff" class="animable"></path><path d="M309.14,186a2.21,2.21,0,0,0-3.19.54,3.71,3.71,0,0,0-.83,2.7c.5,1.63,6.92,4.81,8.32,4.32s.91-1.9-.54-4A19.19,19.19,0,0,0,309.14,186Z" style="fill: rgb(255, 255, 255); stroke: rgb(38, 50, 56); stroke-linecap: round; stroke-linejoin: round; transform-origin: 309.689px 189.578px;" id="el57jsuehp4k9" class="animable"></path><path d="M305.83,190.26a7,7,0,0,0-.27,3.72c.48,1.68,4.88,2.72,6.45,2.24s-.05-2.58-.05-2.58S306.5,190.25,305.83,190.26Z" style="fill: rgb(255, 255, 255); stroke: rgb(38, 50, 56); stroke-linecap: round; stroke-linejoin: round; transform-origin: 309.06px 193.299px;" id="el2pn3iqd0365" class="animable"></path><path d="M306,195.21s.05,3,1.18,3.35,6.64-.12,6.62-1.13-1.82-1.21-1.82-1.21S308.41,196.51,306,195.21Z" style="fill: rgb(255, 255, 255); stroke: rgb(38, 50, 56); stroke-linecap: round; stroke-linejoin: round; transform-origin: 309.9px 196.942px;" id="elxar8tsle3lg" class="animable"></path><path d="M307.21,198.56a5.8,5.8,0,0,0,2.17,1.42c1.13.32,3.79-1.53,3.79-1.53Z" style="fill: none; stroke: rgb(38, 50, 56); stroke-linecap: round; stroke-linejoin: round; transform-origin: 310.19px 199.234px;" id="el1yfd4tz67hh" class="animable"></path></g><defs>     <filter id="active" height="200%">         <feMorphology in="SourceAlpha" result="DILATED" operator="dilate" radius="2"></feMorphology>                <feFlood flood-color="#32DFEC" flood-opacity="1" result="PINK"></feFlood>        <feComposite in="PINK" in2="DILATED" operator="in" result="OUTLINE"></feComposite>        <feMerge>            <feMergeNode in="OUTLINE"></feMergeNode>            <feMergeNode in="SourceGraphic"></feMergeNode>        </feMerge>    </filter>    <filter id="hover" height="200%">        <feMorphology in="SourceAlpha" result="DILATED" operator="dilate" radius="2"></feMorphology>                <feFlood flood-color="#ff0000" flood-opacity="0.5" result="PINK"></feFlood>        <feComposite in="PINK" in2="DILATED" operator="in" result="OUTLINE"></feComposite>        <feMerge>            <feMergeNode in="OUTLINE"></feMergeNode>            <feMergeNode in="SourceGraphic"></feMergeNode>        </feMerge>            <feColorMatrix type="matrix" values="0   0   0   0   0                0   1   0   0   0                0   0   0   0   0                0   0   0   1   0 "></feColorMatrix>    </filter></defs></svg>